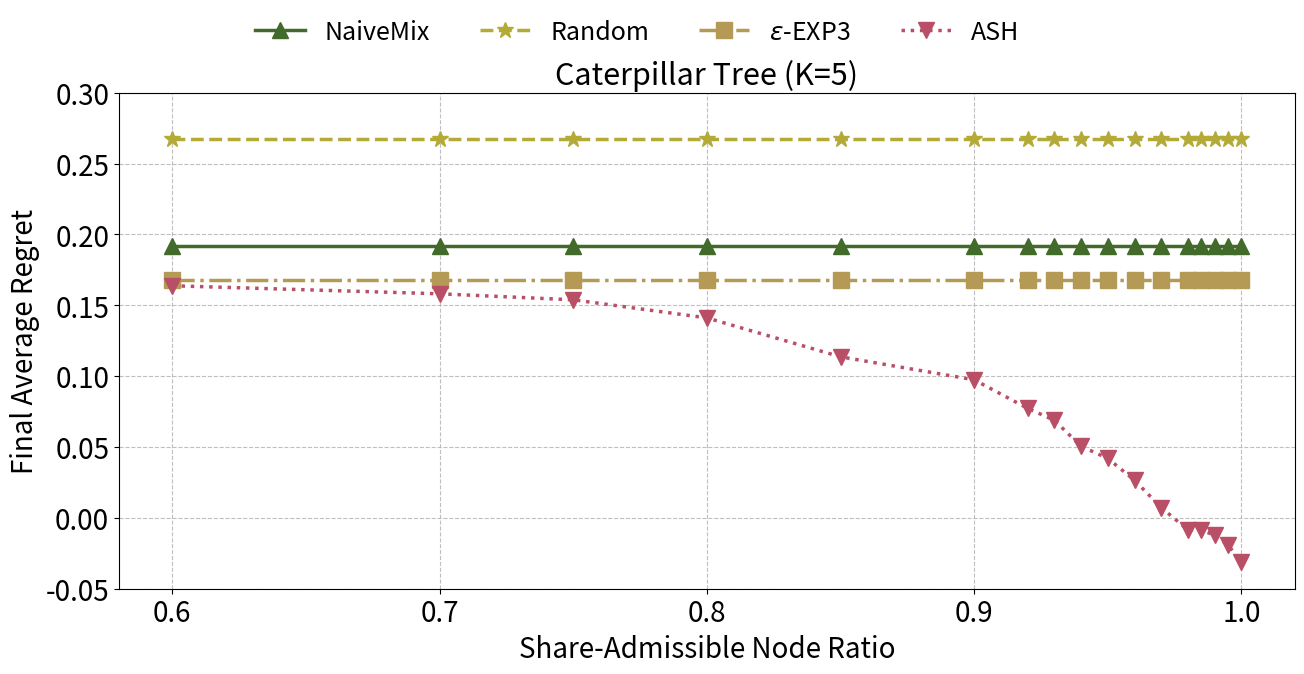

The script that saved this image:
import matplotlib.pyplot as plt
import numpy as np
import matplotlib.gridspec as gridspec
import matplotlib.patches as mpatches

fig = plt.figure(figsize=(14, 8))
gs = gridspec.GridSpec(1, 1, width_ratios=[1])
gs.update(left=0.13, right=0.97, top=0.8, bottom=0.18, wspace=0.32)

caterpillar = fig.add_subplot(gs[0])

caterpillar.set_title('Caterpillar Tree (K=5)', fontsize=22)


# data
CatASH = [0.163792054, 0.158114343, 0.153870755, 0.141113131, 0.113653415, 0.097429824, 0.077277839, 0.068872218, 0.050523277, 0.04195812, 0.026516053, 0.007244392, -0.00856054, -0.00856054, -0.012341437, -0.01929519, -0.03102171]
CatEE3 = [0.168055937] * len(CatASH)
CatQ = [0.192006737] * len(CatASH)
CatR = [0.26718494] * len(CatASH)

Cat_x_pos = [0.6, 0.7, 0.75, 0.8, 0.85, 0.9, 0.92, 0.93, 0.94, 0.95, 0.96, 0.97, 0.98, 0.985, 0.99, 0.995, 1]

caterpillar.plot(Cat_x_pos, CatQ, marker='^', markersize=12, linestyle='-', linewidth=2.5, label='NaiveMix', color='#426A2A')
caterpillar.plot(Cat_x_pos, CatR, marker='*', markersize=12, linestyle='--', linewidth=2.5, label='Random', color='#B4AA37')
caterpillar.plot(Cat_x_pos, CatEE3, marker='s', markersize=12, linestyle='-.', linewidth=2.5, label='$\epsilon$-EXP3', color='#B59A56')
caterpillar.plot(Cat_x_pos, CatASH, marker='v', markersize=12, linestyle=':', linewidth=2.5, label='ASH', color='#B94F67')

caterpillar.set_ylabel('Final Average Regret', fontsize=20)
caterpillar.set_xlabel('Share-Admissible Node Ratio', fontsize=20)
caterpillar.set_xticks([0.6, 0.7, 0.8, 0.9, 1])
caterpillar.tick_params(axis='x', labelsize=20)
caterpillar.tick_params(axis='y', labelsize=20)
caterpillar.set_yticks([-0.05, 0, 0.05, 0.1, 0.15, 0.2, 0.25, 0.3])
caterpillar.grid(True, linestyle='--', alpha=0.8)

handles, labels = caterpillar.get_legend_handles_labels()

fig.legend(
    handles,
    labels,
    fontsize=18,
    ncol=6,
    loc='upper center',
    bbox_to_anchor=(0.5, 0.92),
    frameon=False
)

plt.savefig('abstract.pdf', dpi=300, bbox_inches='tight')
plt.show()
